Run: headless pygame with SDL's dummy video driver; simulated clock (each Clock.tick advances the game by its frame time, no real sleeping); random seed 0; keys injected as events and as key.get_pressed() state; no mouse input.
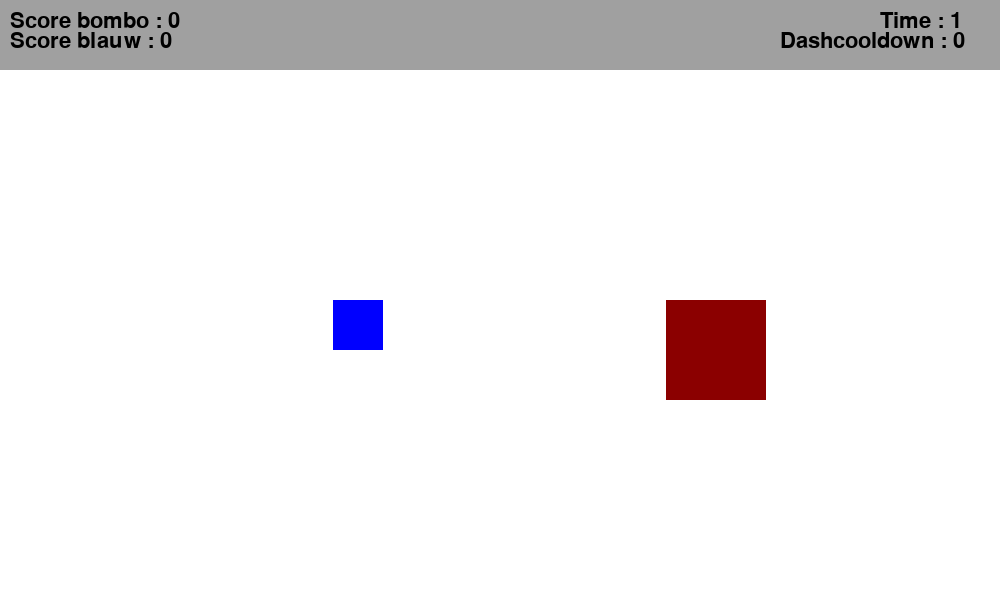
Frame 1 of 4 · flips 1–60 · no input
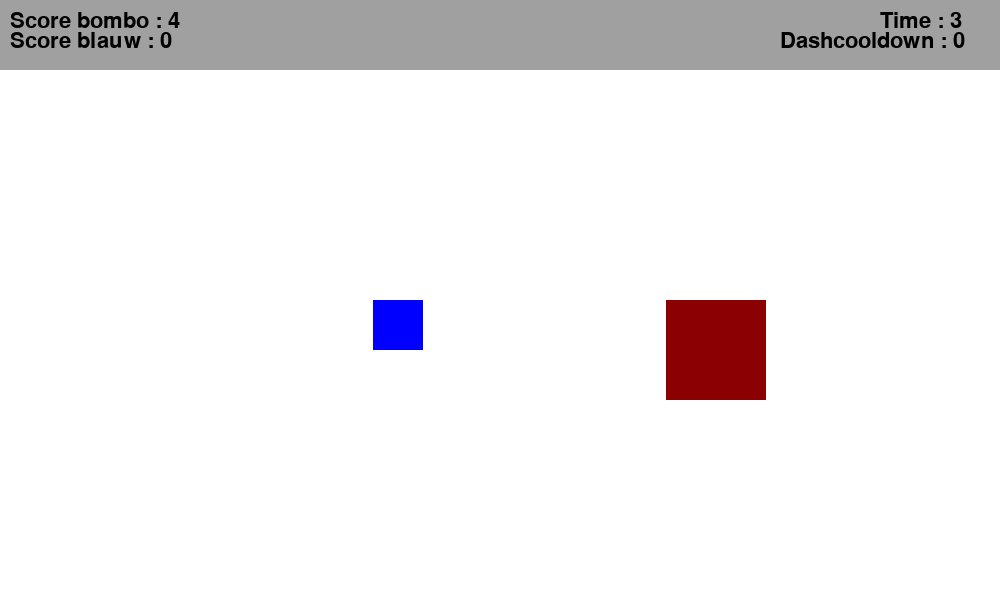
Frame 2 of 4 · flips 61–180 · tapped SPACE, RETURN · held RIGHT (→), D
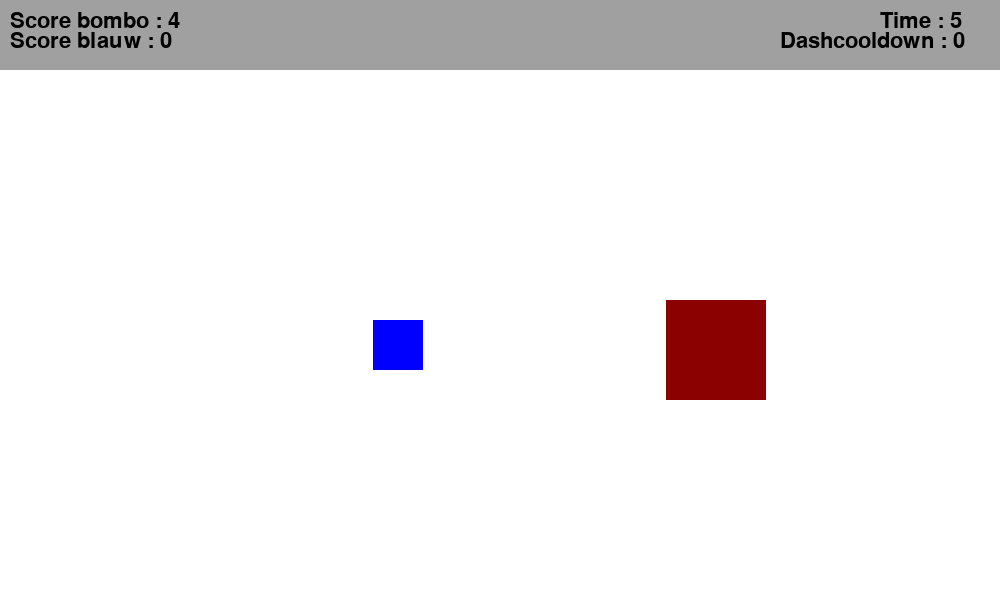
Frame 3 of 4 · flips 181–300 · held DOWN (↓), S
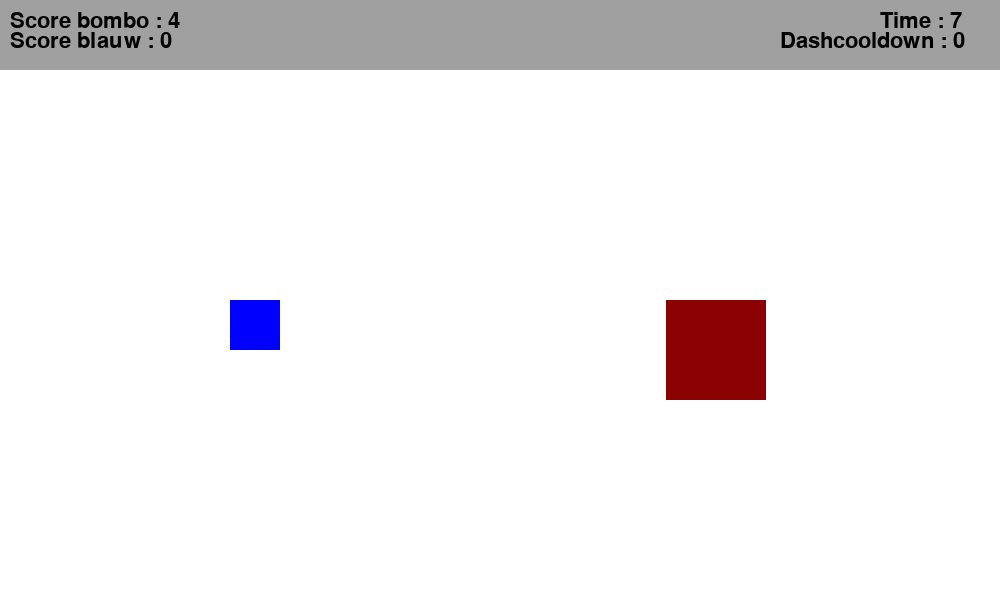
Frame 4 of 4 · flips 301–420 · held LEFT (←), A, UP (↑), W

The pygame program that drew these frames:

import pygame
import sys
import random
import math

# Initialiseer Pygame
pygame.init()

# Scherm grootte
SCREEN_WIDTH = 1000
SCREEN_HEIGHT = 600

# kleuren
WHITE = (255, 255, 255)
BLUE = (0, 0, 255)
RED = (255, 0, 0)
PURPLE = (255, 0, 255)
GREEN = (0, 255, 0)
BLACK = (0, 0, 0)
GREY = (160,160,160)

# pygame scherm
screen = pygame.display.set_mode((SCREEN_WIDTH, SCREEN_HEIGHT))
pygame.display.set_caption("Bombo bingbob")

# klok voor framerate bron: https://www.pygame.org/docs/ref/time.html
clock = pygame.time.Clock()

# Font voor score en tijd bron: https://stackoverflow.com/questions/38001898/what-fonts-can-i-use-with-pygame-font-font
font = pygame.font.SysFont(None, 32) 


# Tekst positie bron: https://www.youtube.com/watch?app=desktop&v=Fp1dudhdX8k&t=0s (Voor heel de score en tijd laten zien gebruikt.)
textX = 10
textY = 10
text2X = 10
text2Y = 30
tijdX = SCREEN_WIDTH - 120
tijdY = 10
dashX = SCREEN_WIDTH -220
dashY = 30
ScoreX = 0
ScoreY = 0
ScoreSizeX = SCREEN_WIDTH
ScoreSizeY = 70


# Gameloop voor spel. bron: https://youtu.be/juRZLrUkDtU?si=_JPhlu8V2ZDZdxVO
def GameLoop():
    winner=""
    gameOver=False
    score_value = 0
    scoreb_value = 0
    interval = 8
    laatstetijd = 0
    pwrupSize = 10
    pwrup_cooldown = 720 #12 seconden
    pwrup_cooldown_timer = 720
    pwrupX = random.randint(100 , SCREEN_WIDTH-100)
    pwrupY = random.randint(50, SCREEN_HEIGHT-100)
    pwrupDur = 240 #4 seconden
    bomboupDur = 420 # 7 seconden
    pwrupActive = False
    pwrupBombo = False
    Tijd = 0 # nodig voor tijd zichtbaar op scherm
    Tijdd = 0 # nodig voor correct punten geven aan blauwe speler
    Tickk = 0 # haalt ticks op
    WallSizeX = 20
    WallSizeY = 400
    WallX = pwrupX
    WallY = pwrupY - (WallSizeY / 2)
    
    
    def show_dash(x, y):
        dashtimer =  math.ceil(bombo_dash_cool_timer / 60 ) # math.ceil om naar boven af te ronden voor correcte dashcooldown.
        dash = font.render("Dashcooldown : " + str(dashtimer), True, BLACK)
        screen.blit(dash, (x, y))
        
    def show_score(x, y):
        score = font.render("Score bombo : " + str(score_value), True, BLACK)
        screen.blit(score, (x, y))

    def show_scoreb(x, y):
        scoreb = font.render("Score blauw : " + str(scoreb_value), True, BLACK)
        screen.blit(scoreb, (x, y))

    def show_tijd(x, y):
        tijd = font.render("Time : " + str(Tijd), True, BLACK)
        screen.blit(tijd, (x, y))

    # Player setup
    player_size = 50
    player_x = SCREEN_WIDTH // 3
    player_y = SCREEN_HEIGHT // 2
    player_speed = 10

    # Bombo setup
    bombo_size = 100
    bombo_x = SCREEN_WIDTH // 1.5
    bombo_y = SCREEN_HEIGHT // 2
    bombo_speed = 7
    huidigBombo_speed = 7
    bombo_dash = 50
    bombo_dash_duur = 5
    bombo_dash_cool = 300
    bombo_dash_cool_timer = 0
    bombo_dash_timer = 0
    bombo_is_dashing = False # aanmaken van dash check en op false zetten zodat hij niet dasht
    running = True
    
    
    for event in pygame.event.get():
        if event.type == pygame.QUIT:
            pygame.quit()
            sys.exit()
        if event.type == pygame.KEYDOWN:
            if event.key == pygame.K_q:
                sys.exit()
    
    while running:
        # Event voor afsluiten
        for event in pygame.event.get():
            if event.type == pygame.QUIT:
                running = False

        # Besturing Speler (WASD) zelf uitgevogeld met behulp van les over replit-play
        keys = pygame.key.get_pressed()
        if keys[pygame.K_a]:
            player_x -= player_speed
        if keys[pygame.K_d]:
            player_x += player_speed
        if keys[pygame.K_w]:
            player_y -= player_speed
        if keys[pygame.K_s]:
            player_y += player_speed

        # Besturing Bombo (IJKL)
        if keys[pygame.K_j]:
            bombo_x -= huidigBombo_speed
        if keys[pygame.K_l]:
            bombo_x += huidigBombo_speed
        if keys[pygame.K_i]:
            bombo_y -= huidigBombo_speed
        if keys[pygame.K_k]:
            bombo_y += huidigBombo_speed

        # Screen loop bombo
        if player_x > SCREEN_WIDTH:
            player_x = 0 - player_size  # verschijn links van het scherm
        elif player_x < 0 - player_size:
            player_x = SCREEN_WIDTH  # verschijn rechts van het schrem
        if player_y > SCREEN_HEIGHT:
            player_y = 70 - player_size  # verschijn bovenkant van het scherm
        elif player_y < 70 - player_size:
            player_y = SCREEN_HEIGHT  # verschijn onderkant van het scherm

        # Screen loop bombo
        if bombo_x > SCREEN_WIDTH:
            bombo_x = 0 - bombo_size  # Zelfde als player 
        elif bombo_x < 0 - bombo_size:
            bombo_x = SCREEN_WIDTH  # Zelfde als player 
        if bombo_y > SCREEN_HEIGHT:
            bombo_y = 70 - bombo_size  # Zelfde als player 
        elif bombo_y < 70 - bombo_size:
            bombo_y = SCREEN_HEIGHT  # Zelfde als player 


        #dash mechanics---------------------------------------------------------------------------------------
            
         # Bombo snelheid aanpassen als hij aan het dashen is
        if bombo_is_dashing:
            huidigBombo_speed = bombo_dash
        else:
            huidigBombo_speed = bombo_speed
            

        # Dash activeren (spatie indrukken)
        if keys[pygame.K_SPACE] and bombo_dash_cool_timer == 0:
            bombo_is_dashing = True
            bombo_dash_timer = bombo_dash_duur
            bombo_dash_cool_timer = bombo_dash_cool  # Zet cooldown

        # Dash-timer aftellen
        if bombo_is_dashing:
            if bombo_dash_timer > 0:
                bombo_dash_timer -= 1
        if bombo_dash_timer <= 0:
            bombo_is_dashing = False
            
        # Cooldown-timer aftellen
        if bombo_dash_cool_timer > 0:
            bombo_dash_cool_timer -= 1
        
        if bombo_dash_cool_timer == 0:
            kleur1 = (139,0,0)
        if bombo_dash_cool_timer > 0:
            kleur1 = RED
            
        # maak vierkanten voor features op scherm
        Wall_rect = pygame.Rect(WallX, WallY, WallSizeX, WallSizeY)
        text_rect = pygame.Rect(ScoreX, ScoreY, ScoreSizeX, ScoreSizeY)
        pwrup_rect = pygame.Rect(pwrupX, pwrupY, pwrupSize, pwrupSize)
        player_rect = pygame.Rect(player_x, player_y, player_size, player_size)
        bombo_rect = pygame.Rect(bombo_x, bombo_y, bombo_size, bombo_size)
        
        #powerup --------------------------------------------------------------------------------------
        # Draw de dingen
        screen.fill(WHITE)
        pygame.draw.rect(screen, BLUE, player_rect)
        pygame.draw.rect(screen, kleur1, bombo_rect)
        
        
        if pwrup_cooldown_timer > 0:
            pwrup_cooldown_timer -= 1
        else:
            pygame.draw.rect(screen, GREEN, pwrup_rect)
        
        
        
        if pwrupActive:
            player_size = 20
        else:
            player_size = 50
        
        #powerup positie en colision check
        if pwrup_cooldown_timer <= 0 and pwrup_rect.colliderect(player_rect):
            pwrupX = random.randint(100 , SCREEN_WIDTH-100)
            pwrupY = random.randint(50, SCREEN_HEIGHT-100)
            pwrup_cooldown_timer = pwrup_cooldown
            pwrupActive = True
        
        if pwrup_cooldown_timer <= 0 and pwrup_rect.colliderect(bombo_rect):
            pwrupBombo = True
            pwrup_cooldown_timer = pwrup_cooldown
            
        if pwrupActive:
            player_size = 20
            pwrupDur -= 1
            if pwrupDur <= 0:
                pwrupX = random.randint(100 , SCREEN_WIDTH-100)
                pwrupY = random.randint(50, SCREEN_HEIGHT-100)
                WallX = pwrupX
                WallY = pwrupY - (WallSizeY / 2)
                pwrupActive = False
                player_size = 50
                pwrupDur = 240
        #Bombo powerup muur
        if pwrupBombo:
            pygame.draw.rect(screen, BLACK, Wall_rect)
            bomboupDur -= 1
            if bomboupDur <= 0:
                pwrupBombo = False
                pwrupX = random.randint(100 , SCREEN_WIDTH-100)
                pwrupY = random.randint(50, SCREEN_HEIGHT-100)
                WallX = pwrupX
                WallY = pwrupY - (WallSizeY / 2)
                bomboupDur = 420
                
        if pwrupBombo and player_rect.colliderect(Wall_rect):
            score_value += 1  # score omhoog bij 1
            bombo_x = SCREEN_WIDTH // 1.5 # reset positie
            bombo_y = SCREEN_HEIGHT // 2 # reset positie
            player_x = SCREEN_WIDTH // 3 # reset positie
            player_y = SCREEN_HEIGHT // 2 # reset positie
            pwrupBombo = False
        

        # Collision detection. bron :https://youtu.be/BHr9jxKithk?si=Qk84tEEAYF9Ek4t0
        if player_rect.colliderect(bombo_rect):
            score_value += 1  # Score omhoog met 1
            bombo_x = SCREEN_WIDTH // 1.5
            bombo_y = SCREEN_HEIGHT // 2
            player_x = SCREEN_WIDTH // 3
            player_y = SCREEN_HEIGHT // 2
        
        pygame.draw.rect(screen, GREY, text_rect)

        #score blauw en tijd
        Tickk = Tickk + 1
        Tijdd = Tickk / 60
        Tijd = int(Tijdd)
        if (Tijdd % 8 == 0):
            scoreb_value = scoreb_value + 1
        
        # score en tijd laten zien
        show_score(textX, textY)
        show_scoreb(text2X, text2Y)
        show_tijd(tijdX, tijdY)
        show_dash(dashX, dashY)
        
        for event in pygame.event.get():
            if event.type == pygame.QUIT:
                pygame.quit()
                sys.exit()
            if event.type == pygame.KEYDOWN:
                if event.key == pygame.K_q:
                    sys.exit()
                    


        # Display updaten
        pygame.display.update()

        # frame rate
        clock.tick(60)
    
        #Restart/winscherm
        if score_value >= 10:
            gameOver=True
            winner="BOMBO heeft gewonnen"
            kleur = RED
        elif scoreb_value >= 10:
            gameOver=True
            winner="De blauwe speler heeft gewonnen"
            kleur = BLUE
        while gameOver==True:
            screen.fill(WHITE)
            text = font.render(winner, True, kleur)
            text_rect = text.get_rect(center=(500, 300))
            screen.blit(text, text_rect)
            
            #restart tekst
            restart_text = font.render("Druk op R om opnieuw te starten, of druk op Q om het spel af te sluiten", True, BLACK)
            restart_rect = restart_text.get_rect(center=(500, 350))
            screen.blit(restart_text, restart_rect)
            
            pygame.display.update()
            
            for event in pygame.event.get():
                if event.type == pygame.QUIT:
                        pygame.quit()
                        sys.exit()
                if event.type == pygame.KEYDOWN:
                    if event.key == pygame.K_r:
                        GameLoop()
                    if event.key == pygame.K_q:
                        sys.exit()
                    
GameLoop()        

# Quit Pygame
pygame.quit()
sys.exit()
